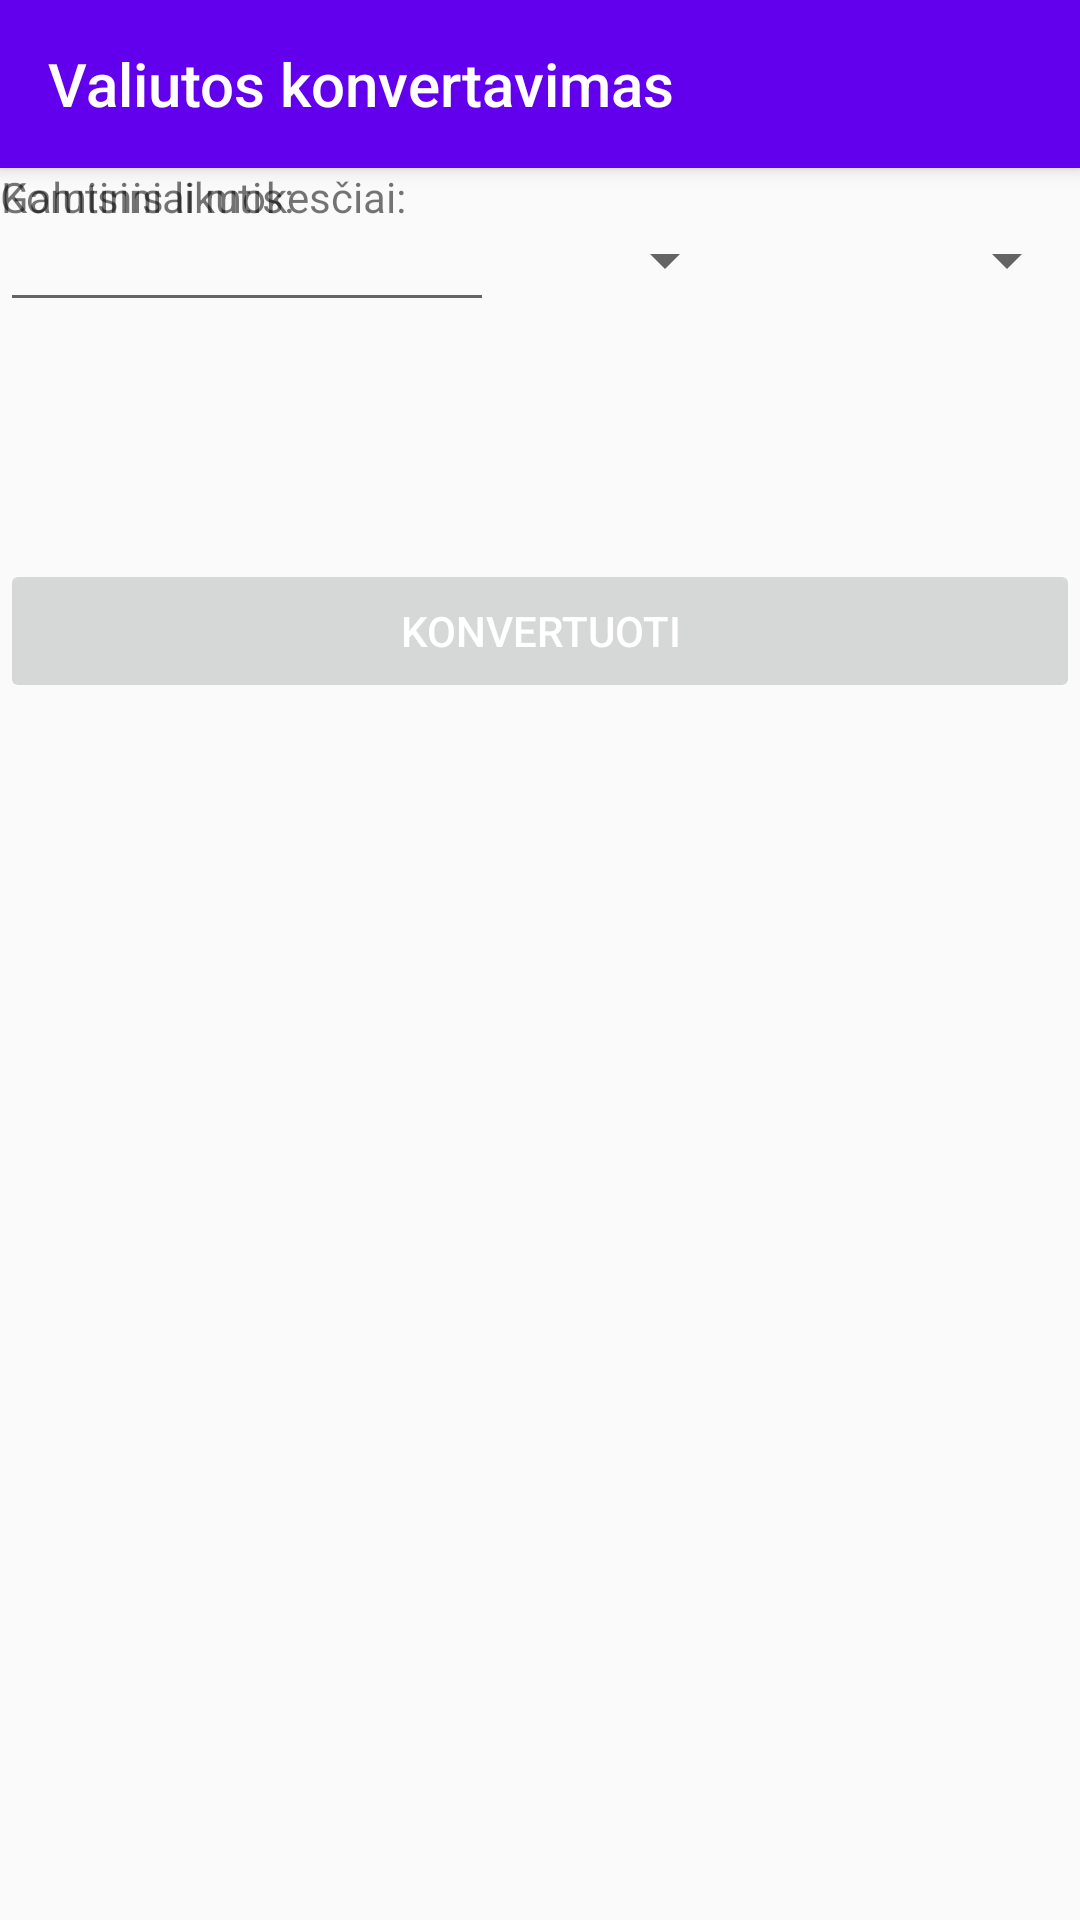

Write the Android layout XML for this screen, with the resource values it uses.
<!-- AndroidManifest.xml: application theme AppTheme -->
<!-- res/layout/controller_home.xml -->
<?xml version="1.0" encoding="utf-8"?>
<android.support.design.widget.CoordinatorLayout
    xmlns:android="http://schemas.android.com/apk/res/android"
    xmlns:app="http://schemas.android.com/apk/res-auto"
    xmlns:tools="http://schemas.android.com/tools"
    android:layout_width="match_parent"
    android:layout_height="match_parent">

    <android.support.design.widget.AppBarLayout
        android:id="@+id/appBarLayout"
        android:layout_width="match_parent"
        android:layout_height="wrap_content"
        android:theme="@style/ThemeOverlay.AppCompat.Dark.ActionBar">

        <android.support.v7.widget.Toolbar
            android:id="@+id/toolbar"
            android:layout_width="match_parent"
            android:layout_height="?attr/actionBarSize"
            app:layout_scrollFlags="scroll"
            app:popupTheme="@style/ThemeOverlay.AppCompat.Light"
            app:title="@string/title_currency_exchange"/>
    </android.support.design.widget.AppBarLayout>

    <android.support.v4.widget.NestedScrollView
        android:layout_width="match_parent"
        android:layout_height="match_parent"
        android:fillViewport="true"
        app:layout_behavior="@string/appbar_scrolling_view_behavior">

        <LinearLayout
            android:layout_width="match_parent"
            android:layout_height="wrap_content"
            android:orientation="vertical">

            <android.support.constraint.ConstraintLayout
                android:layout_width="match_parent"
                android:layout_height="wrap_content">

                <TextView
                    android:id="@+id/label_payment_fee_total"
                    android:layout_width="wrap_content"
                    android:layout_height="wrap_content"
                    android:gravity="center"
                    android:text="@string/label_total_payment_fee"/>

                <android.support.v7.widget.RecyclerView
                    android:id="@+id/payment_fee_recycler_view"
                    android:layout_width="wrap_content"
                    android:layout_height="wrap_content"
                    app:layout_constraintEnd_toEndOf="parent"
                    app:layout_constraintTop_toTopOf="@id/label_payment_fee_total"
                    tools:itemCount="3"
                    tools:listitem="@layout/widget_currency_item"/>

                <TextView
                    android:id="@+id/label_balance"
                    android:layout_width="wrap_content"
                    android:layout_height="wrap_content"
                    android:gravity="center"
                    android:text="@string/label_current_balance"
                    app:layout_constraintTop_toBottomOf="@id/payment_fee_recycler_view"/>

                <android.support.v7.widget.RecyclerView
                    android:id="@+id/balance_recycler_view"
                    android:layout_width="wrap_content"
                    android:layout_height="wrap_content"
                    app:layout_constraintEnd_toEndOf="parent"
                    app:layout_constraintTop_toTopOf="@id/label_balance"
                    tools:itemCount="3"
                    tools:listitem="@layout/widget_currency_item"/>

                <LinearLayout
                    android:id="@+id/form"
                    android:layout_width="match_parent"
                    android:layout_height="wrap_content"
                    android:layout_marginTop="10dp"
                    android:orientation="horizontal"
                    app:layout_constraintTop_toBottomOf="@id/balance_recycler_view">

                    <EditText
                        android:id="@+id/from_amount"
                        android:layout_width="0dp"
                        android:layout_height="wrap_content"
                        android:layout_weight="1"
                        android:inputType="numberDecimal"
                        android:maxLines="1"/>


                    <Spinner
                        android:id="@+id/from_currency"
                        android:layout_width="wrap_content"
                        android:layout_height="match_parent"
                        android:layout_weight="0.2"/>

                    <ImageView
                        android:layout_width="wrap_content"
                        android:layout_height="match_parent"
                        android:layout_weight="0.2"
                        android:src="@drawable/ic_arrow_right_black"/>

                    <Spinner
                        android:id="@+id/to_currency"
                        android:layout_width="wrap_content"
                        android:layout_height="match_parent"
                        android:layout_weight="0.2"/>
                </LinearLayout>

                <TextView
                    android:id="@+id/message"
                    style="@style/Caption"
                    android:layout_width="match_parent"
                    android:layout_height="wrap_content"
                    android:layout_marginTop="30dp"
                    android:gravity="center"
                    app:layout_constraintTop_toBottomOf="@id/form"/>

                <Button
                    android:id="@+id/convert"
                    style="@style/PrimaryButton"
                    android:layout_width="match_parent"
                    android:layout_height="wrap_content"
                    android:layout_marginTop="30dp"
                    android:enabled="false"
                    android:text="@string/button_convert"
                    app:layout_constraintTop_toBottomOf="@id/message"/>
            </android.support.constraint.ConstraintLayout>

            <android.support.v7.widget.RecyclerView
                android:id="@+id/historyRecyclerView"
                android:layout_width="match_parent"
                android:layout_height="wrap_content"
                app:layout_behavior="@string/appbar_scrolling_view_behavior"/>
        </LinearLayout>
    </android.support.v4.widget.NestedScrollView>
</android.support.design.widget.CoordinatorLayout>
<!-- res/layout/widget_currency_item.xml (included above) -->
<?xml version="1.0" encoding="utf-8"?>
<LinearLayout
    xmlns:android="http://schemas.android.com/apk/res/android"
    xmlns:tools="http://schemas.android.com/tools"
    android:layout_width="match_parent"
    android:layout_height="wrap_content"
    android:gravity="end"
    android:orientation="horizontal">

    <TextView
        android:id="@+id/amount"
        android:layout_width="wrap_content"
        android:layout_height="wrap_content"
        tools:text="200"/>

    <TextView
        android:id="@+id/currency"
        android:layout_width="wrap_content"
        android:layout_height="wrap_content"
        android:layout_marginStart="2dp"
        android:layout_marginLeft="2dp"
        tools:text="€"/>
</LinearLayout>
<!-- resources referenced by this layout -->
<resources>
  <string name="button_convert">Konvertuoti</string>
  <string name="label_current_balance">Galutinis likutis:</string>
  <string name="label_total_payment_fee">Komisiniai mokesčiai:</string>
  <string name="title_currency_exchange">Valiutos konvertavimas</string>
  <style name="Caption">
          <item name="android:textSize">14sp</item>
          <item name="android:textColor">@android:color/black</item>
      </style>
  <style name="PrimaryButton" parent="Button">
          
          <item name="android:textSize">14sp</item>
          <item name="android:textColor">@android:color/white</item>
      </style>
  <style name="AppTheme" parent="Theme.AppCompat.Light.NoActionBar">
          
          <item name="colorPrimary">@color/colorPrimary</item>
          <item name="colorPrimaryDark">@color/colorPrimaryDark</item>
          <item name="colorAccent">@color/colorAccent</item>
      </style>
  <style name="Button" parent="Base.Widget.AppCompat.Button">
          <item name="android:foreground">?selectableItemBackground</item>
      </style>
  <!-- not gathered from this repository: default colours our renderer supplied (Android Studio template values) -->
  <color name="colorPrimary">#FF6200EE</color>
  <color name="colorPrimaryDark">#FF3700B3</color>
  <color name="colorAccent">#FF03DAC5</color>
</resources>
